3-way image classification set "snake-gourd-leaf-disease-prediction" from GitHub (Reyad02/snake-gourd-leaf-disease-prediction); label vocabulary: anthracnose, healthy, yellow.

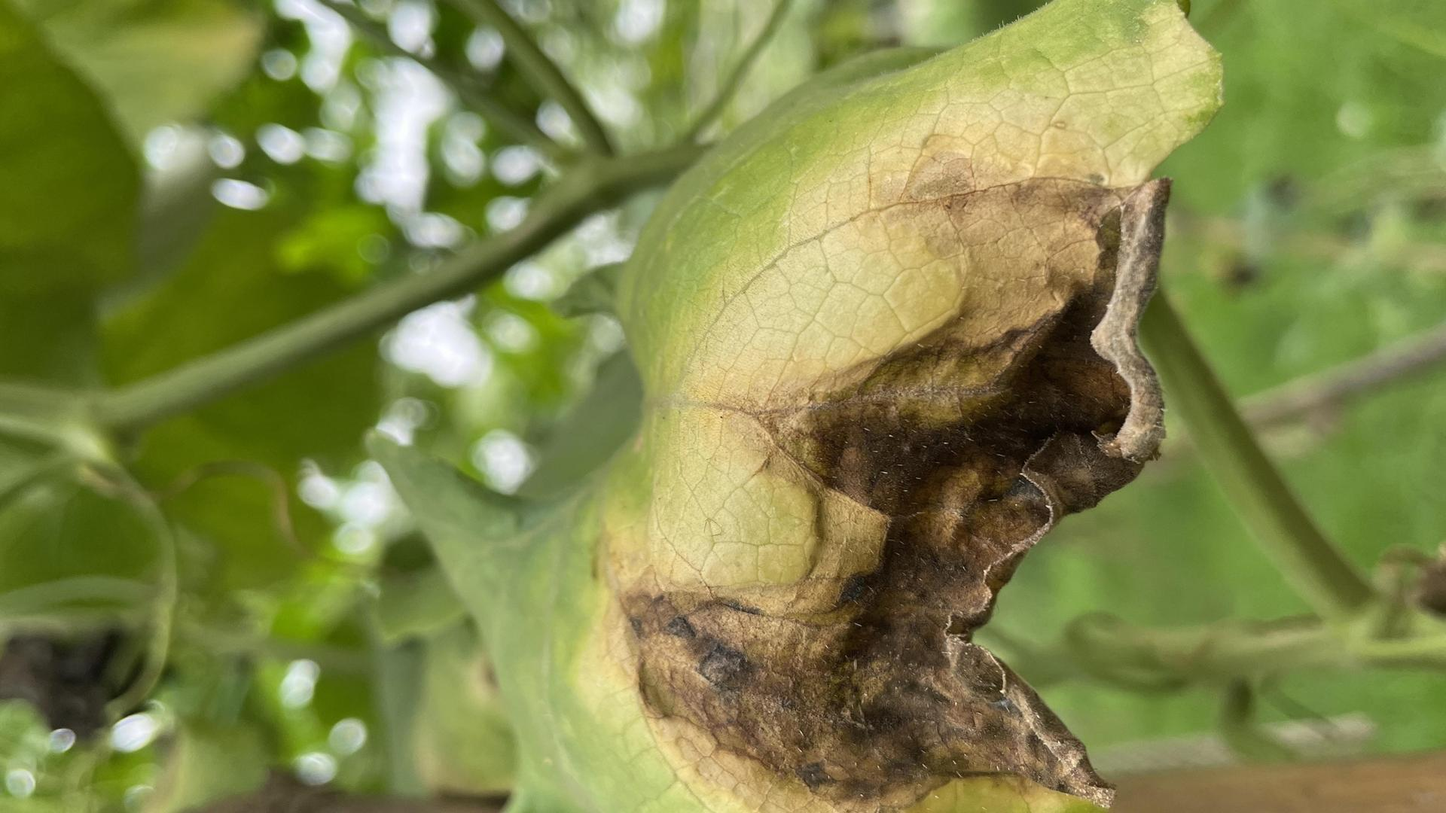
Label: anthracnose

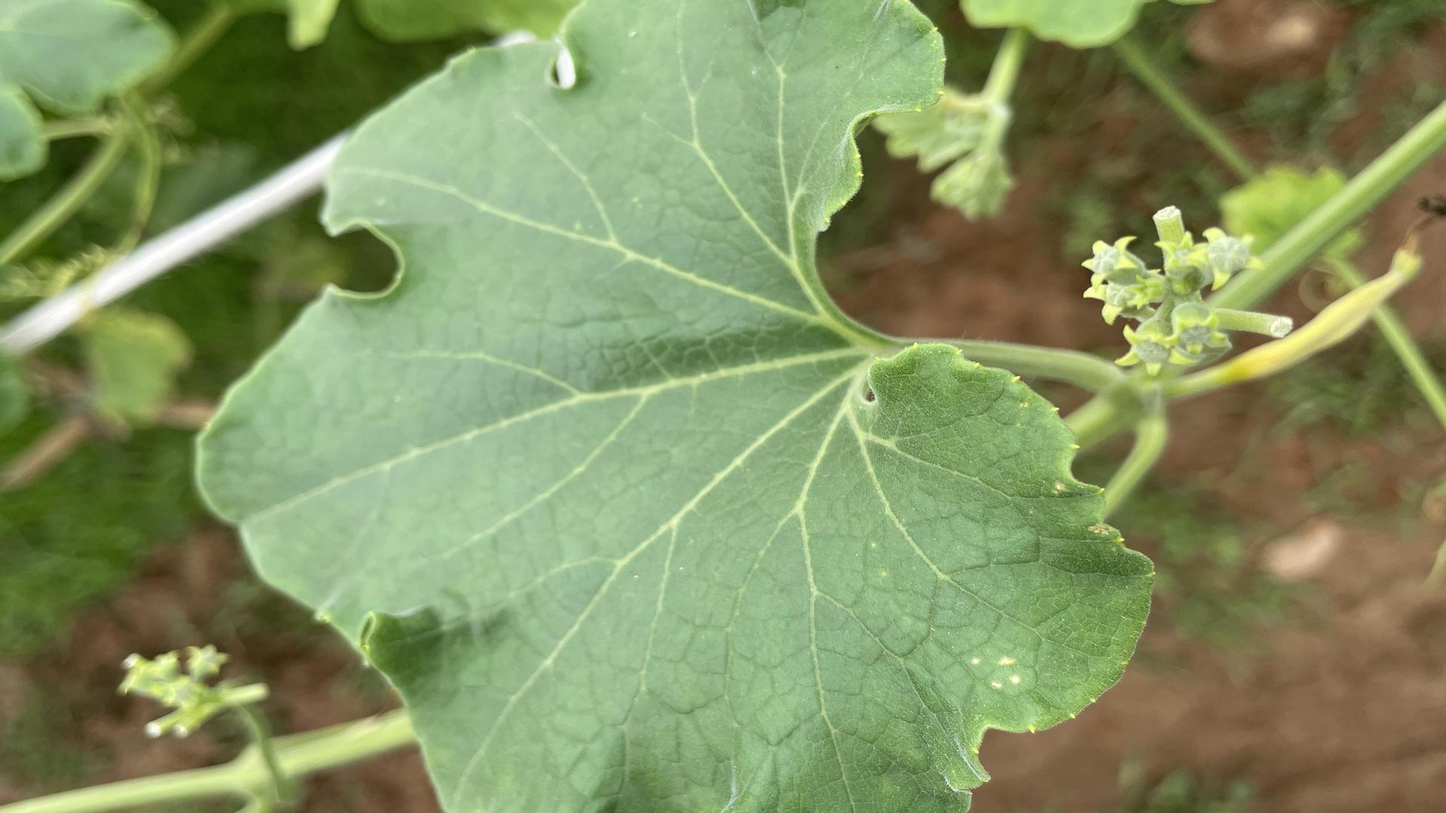
Label: healthy

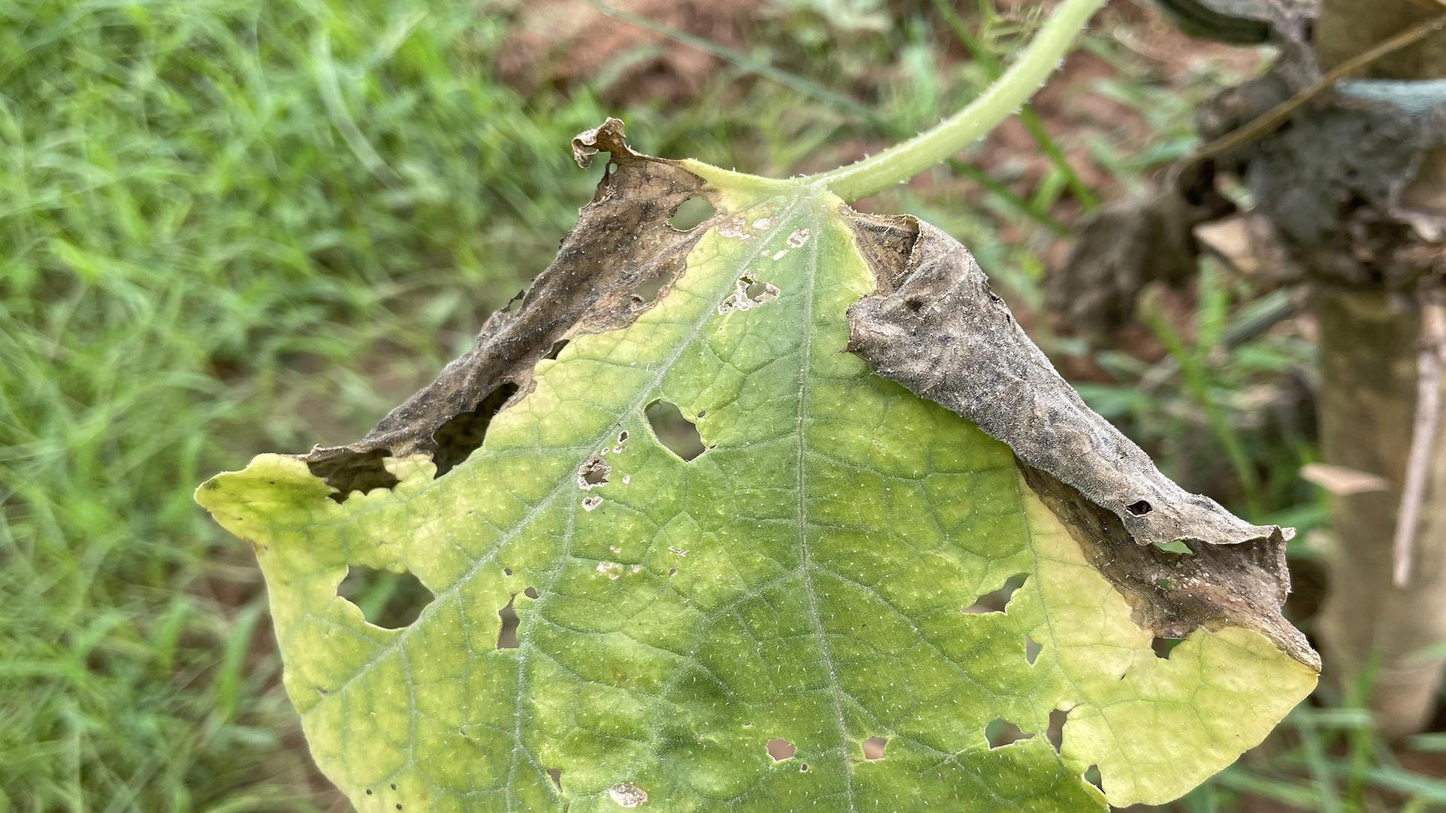
Label: anthracnose

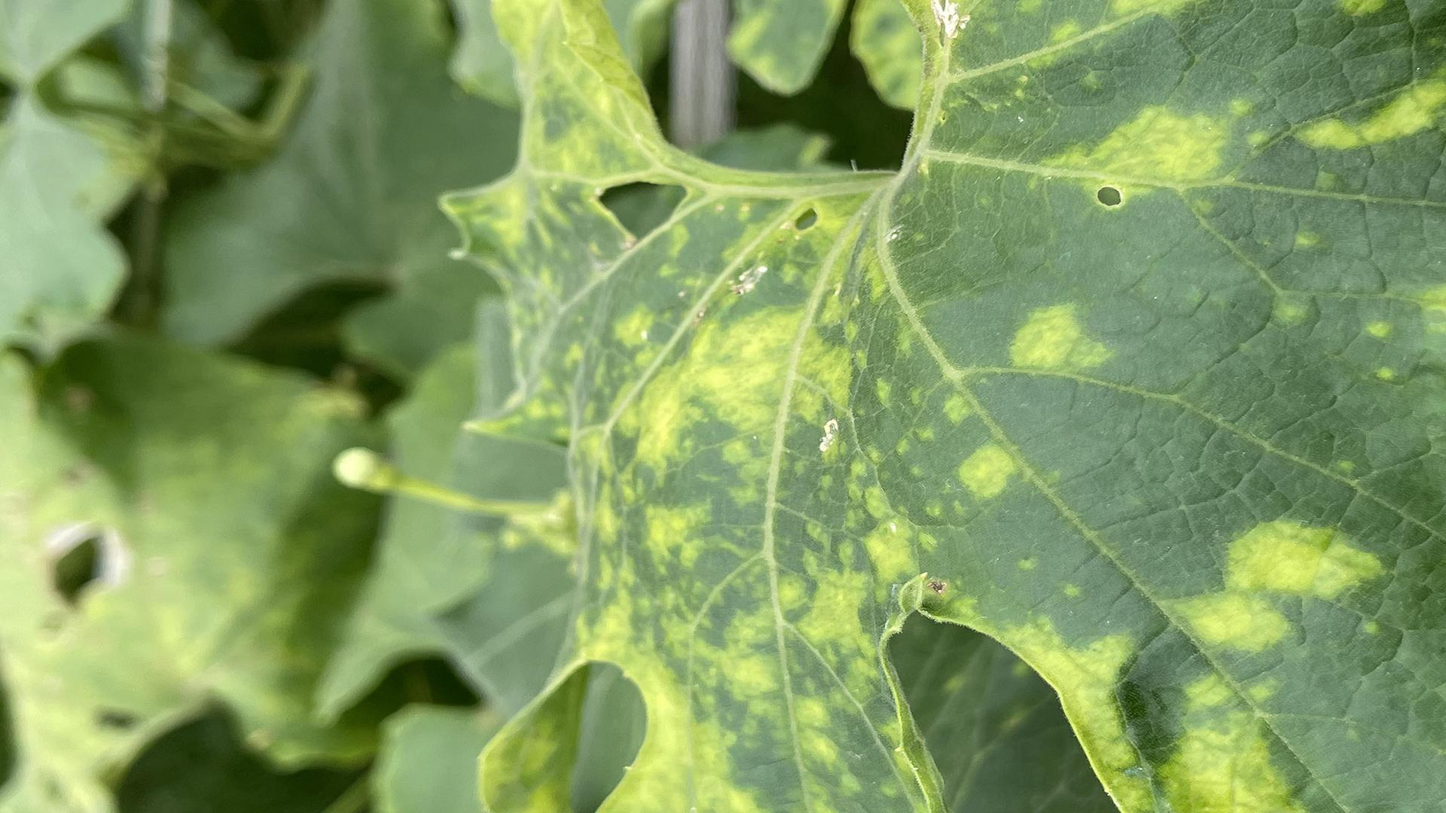
Label: yellow

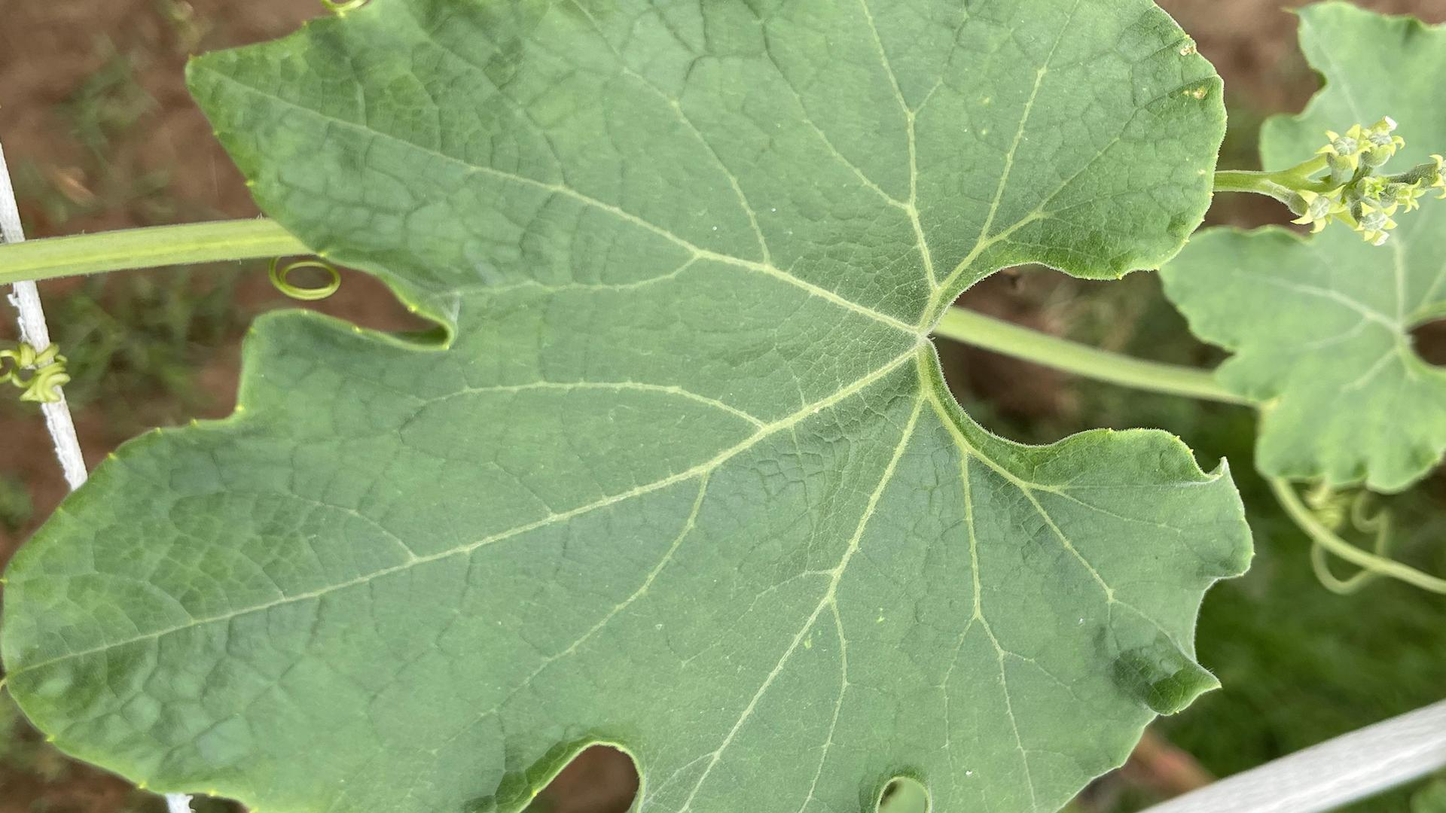
Label: healthy

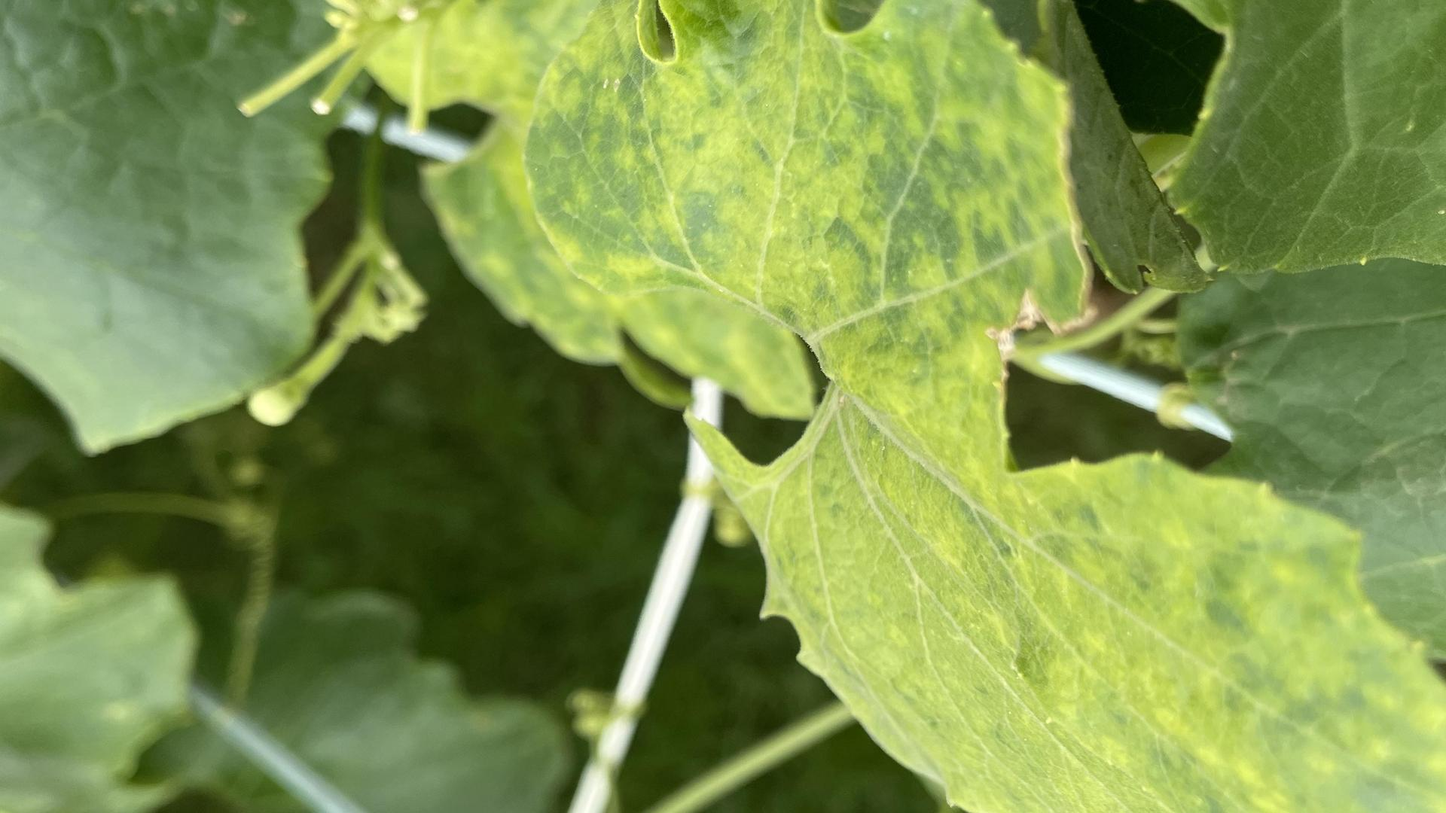
Label: yellow
